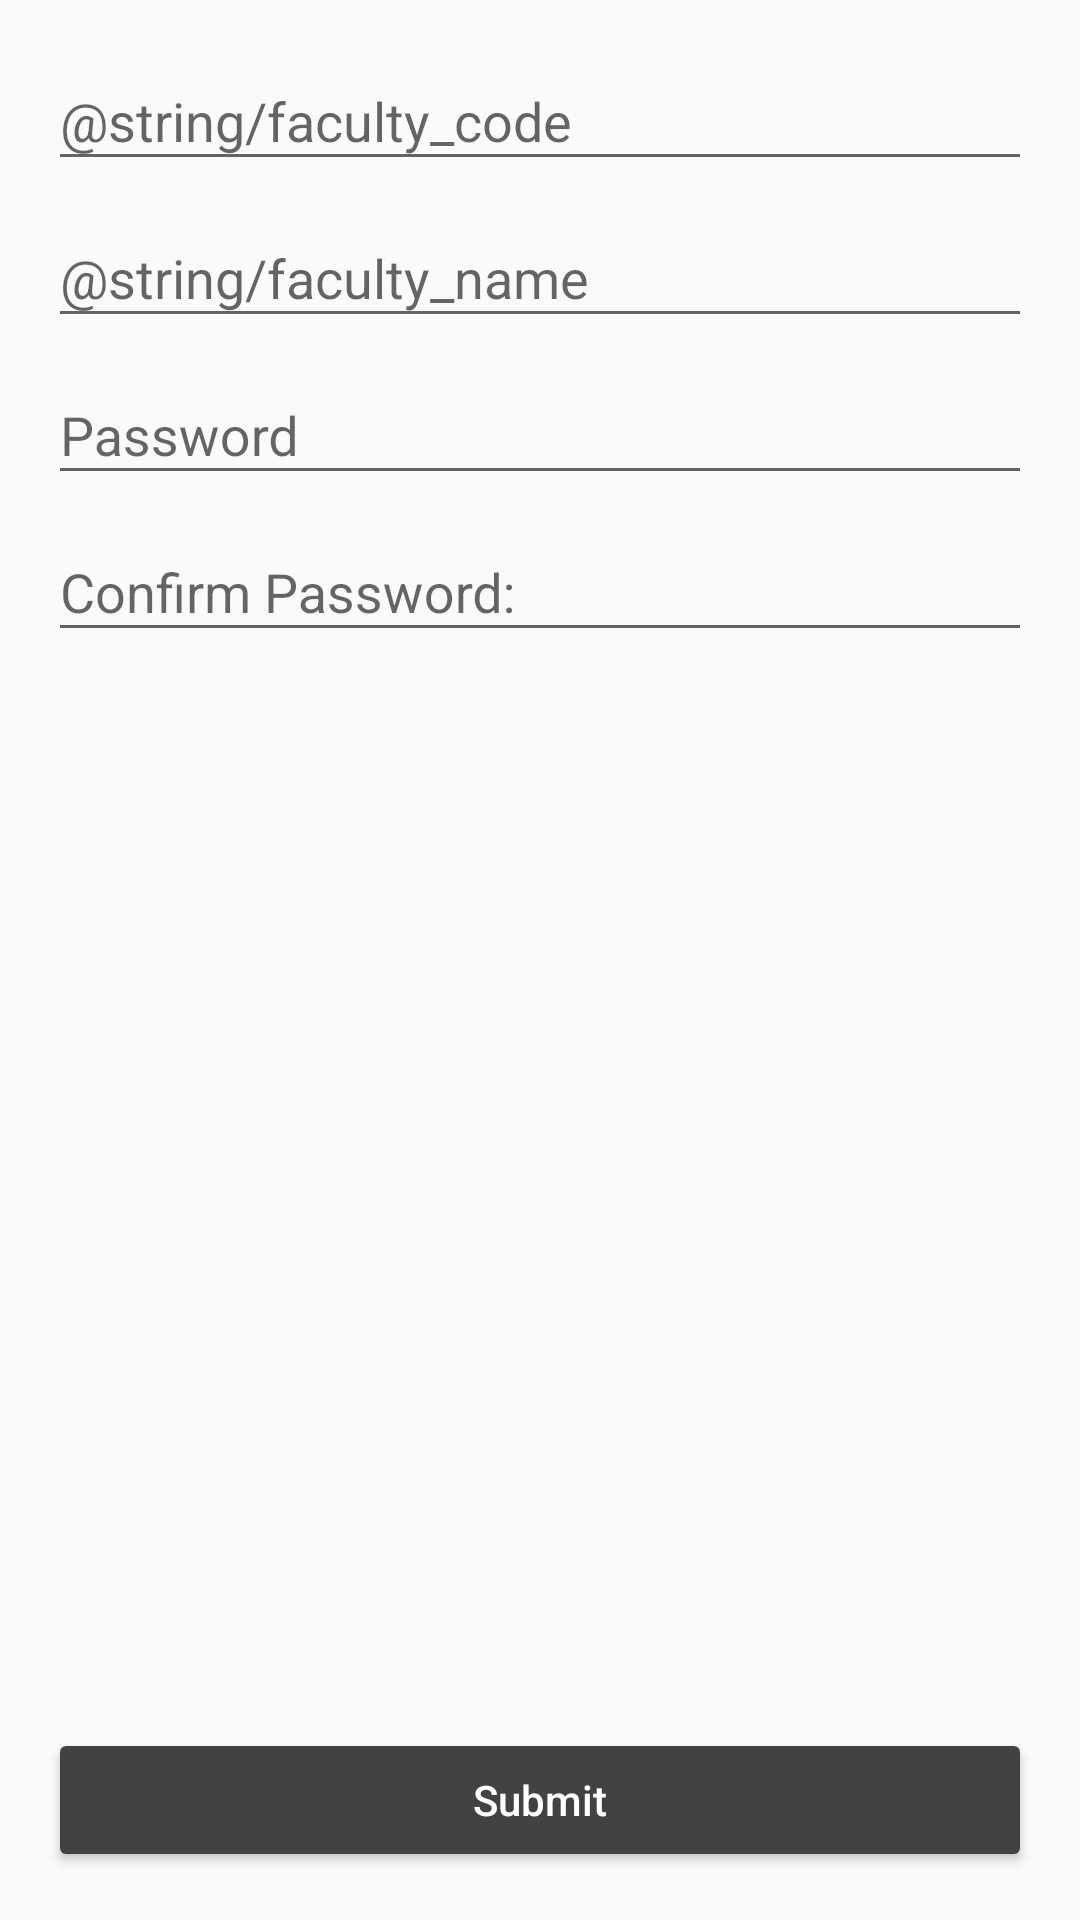

Here is an Android app screen rendered from its layout file. Give the layout XML and the strings, colors and styles it references.
<!-- AndroidManifest.xml: application theme AppTheme -->
<!-- res/layout/activity_faculty_sign_up.xml -->
<?xml version="1.0" encoding="utf-8"?>
<android.support.constraint.ConstraintLayout xmlns:android="http://schemas.android.com/apk/res/android"
    xmlns:app="http://schemas.android.com/apk/res-auto"
    android:layout_width="match_parent"
    android:layout_height="match_parent"
    android:padding="8dp">

    <android.support.design.widget.TextInputLayout
        android:id="@+id/faculty_code_til"
        android:layout_width="match_parent"
        android:layout_height="wrap_content"
        app:layout_constraintEnd_toEndOf="parent"
        app:layout_constraintStart_toStartOf="parent"
        app:layout_constraintTop_toTopOf="parent">

        <EditText
            android:id="@+id/faculty_code_edit_text"
            android:layout_width="match_parent"
            android:layout_height="wrap_content"
            android:layout_marginStart="8dp"
            android:layout_marginLeft="8dp"
            android:layout_marginTop="8dp"
            android:layout_marginEnd="8dp"
            android:layout_marginRight="8dp"
            android:maxLength="12"
            android:hint="@string/faculty_code"
            android:inputType="number" />

    </android.support.design.widget.TextInputLayout>

    <android.support.design.widget.TextInputLayout
        android:id="@+id/faculty_name_til"
        android:layout_width="match_parent"
        android:layout_height="wrap_content"
        app:layout_constraintEnd_toEndOf="parent"
        app:layout_constraintStart_toStartOf="parent"
        app:layout_constraintTop_toBottomOf="@id/faculty_code_til">

        <EditText
            android:id="@+id/faculty_name_edit_text"
            android:layout_width="match_parent"
            android:layout_height="wrap_content"
            android:layout_marginStart="8dp"
            android:layout_marginLeft="8dp"
            android:layout_marginTop="8dp"
            android:layout_marginEnd="8dp"
            android:layout_marginRight="8dp"
            android:hint="@string/faculty_name"
            android:inputType="textAutoComplete|textAutoCorrect" />
    </android.support.design.widget.TextInputLayout>

    <android.support.design.widget.TextInputLayout
        android:id="@+id/password_edit_til"
        android:layout_width="match_parent"
        android:layout_height="wrap_content"
        app:layout_constraintEnd_toEndOf="parent"
        app:layout_constraintStart_toStartOf="parent"
        app:layout_constraintTop_toBottomOf="@id/faculty_name_til">

        <EditText
            android:id="@+id/faculty_password_edit_text"
            android:layout_width="match_parent"
            android:layout_height="wrap_content"
            android:layout_marginStart="8dp"
            android:layout_marginLeft="8dp"
            android:layout_marginTop="8dp"
            android:layout_marginEnd="8dp"
            android:layout_marginRight="8dp"
            android:hint="@string/password"
            android:inputType="textPassword" />

    </android.support.design.widget.TextInputLayout>

    <android.support.design.widget.TextInputLayout
        android:id="@+id/confirm_pass_til"
        android:layout_width="match_parent"
        android:layout_height="wrap_content"
        app:layout_constraintEnd_toEndOf="parent"
        app:layout_constraintStart_toStartOf="parent"
        app:layout_constraintTop_toBottomOf="@id/password_edit_til" >

        <EditText
            android:id="@+id/faculty_confirm_password_edit_text"
            android:layout_width="match_parent"
            android:layout_height="wrap_content"
            android:layout_marginStart="8dp"
            android:layout_marginLeft="8dp"
            android:layout_marginTop="8dp"
            android:layout_marginEnd="8dp"
            android:layout_marginRight="8dp"
            android:hint="@string/confirm_password"
            android:inputType="textPassword"
            />
    </android.support.design.widget.TextInputLayout>

    <Button
        android:id="@+id/faculty_register_submit_button"
        android:layout_width="0dp"
        android:layout_height="wrap_content"
        android:layout_gravity="center"
        android:layout_marginStart="8dp"
        android:layout_marginLeft="8dp"
        android:layout_marginEnd="8dp"
        android:layout_marginRight="8dp"
        android:layout_marginBottom="8dp"
        android:backgroundTint="@color/colorPrimary"
        android:gravity="center"
        android:padding="8dp"
        android:text="@string/submit"
        android:textAllCaps="false"
        android:textColor="@android:color/white"
        app:layout_constraintBottom_toBottomOf="parent"
        app:layout_constraintEnd_toEndOf="parent"
        app:layout_constraintStart_toStartOf="parent" />


</android.support.constraint.ConstraintLayout>
<!-- resources referenced by this layout -->
<resources>
  <color name="colorPrimary">#424242</color>
  <string name="confirm_password">Confirm Password:</string>
  <string name="password">Password</string>
  <string name="submit">Submit</string>
  <style name="AppTheme" parent="Theme.AppCompat.Light.DarkActionBar">
          
          <item name="colorPrimary">@color/colorPrimary</item>
          <item name="colorPrimaryDark">@color/colorPrimaryDark</item>
          <item name="colorAccent">@color/colorAccent</item>
      </style>
  <color name="colorPrimaryDark">#212121</color>
  <color name="colorAccent">#e5081f</color>
</resources>
